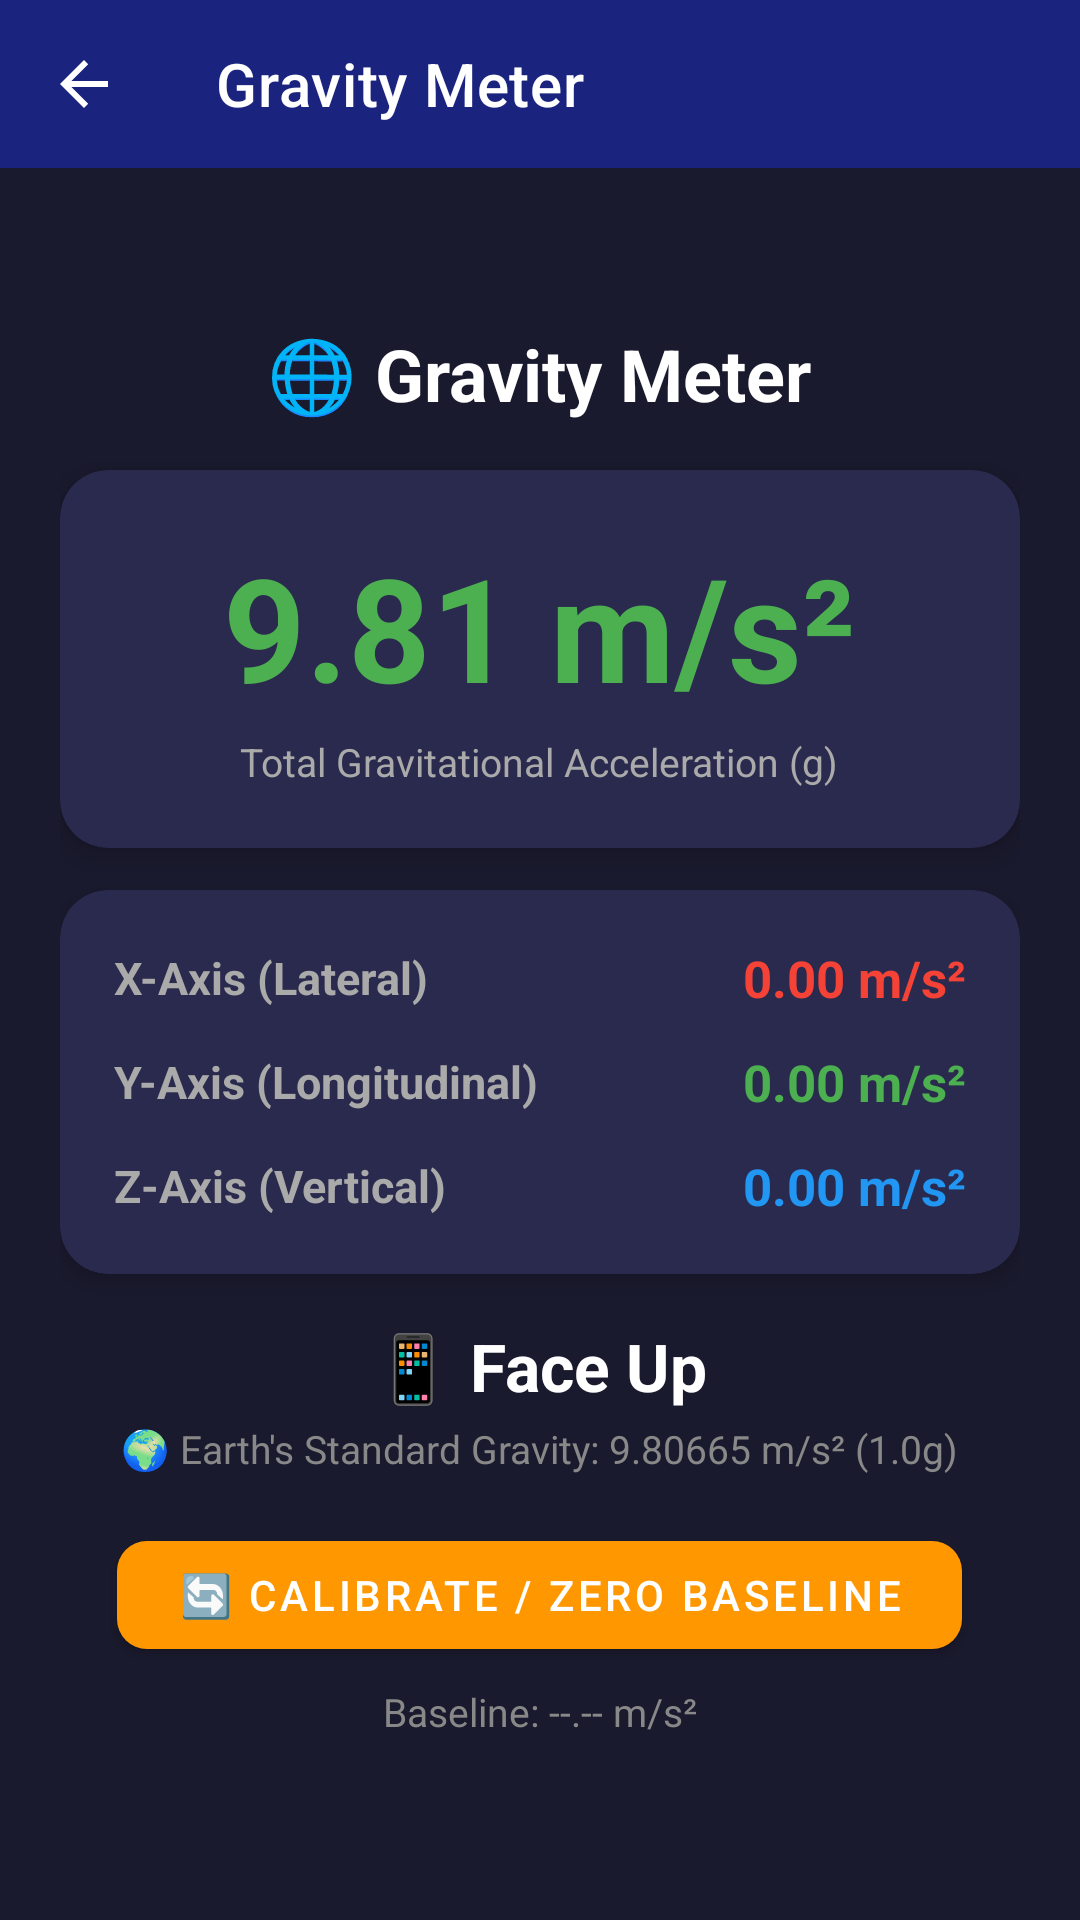

The Android layout XML behind this screen, and the referenced resources:
<!-- AndroidManifest.xml: application theme Theme.SensorToolBox -->
<!-- res/layout/activity_gravity_meter.xml -->
<?xml version="1.0" encoding="utf-8"?>
<androidx.constraintlayout.widget.ConstraintLayout
    xmlns:android="http://schemas.android.com/apk/res/android"
    xmlns:app="http://schemas.android.com/apk/res-auto"
    xmlns:tools="http://schemas.android.com/tools"
    android:id="@+id/main"
    android:layout_width="match_parent"
    android:layout_height="match_parent"
    android:fitsSystemWindows="true"
    android:background="#1A1A2E"
    tools:context=".motion.GravityMeterActivity">

    
    <androidx.appcompat.widget.Toolbar
        android:id="@+id/toolbar"
        android:layout_width="0dp"
        android:layout_height="?attr/actionBarSize"
        android:background="?attr/colorPrimary"
        android:theme="@style/SensorToolBox.Toolbar"
        app:theme="@style/SensorToolBox.Toolbar"
        app:popupTheme="@style/SensorToolBox.PopupMenu"
        app:title="Gravity Meter"
        app:titleTextColor="#FFFFFF"
        app:navigationIcon="?attr/homeAsUpIndicator"
        app:layout_constraintTop_toTopOf="parent"
        app:layout_constraintStart_toStartOf="parent"
        app:layout_constraintEnd_toEndOf="parent" />

    
    <ScrollView
        android:layout_width="0dp"
        android:layout_height="0dp"
        android:fillViewport="true"
        app:layout_constraintTop_toBottomOf="@id/toolbar"
        app:layout_constraintBottom_toBottomOf="parent"
        app:layout_constraintStart_toStartOf="parent"
        app:layout_constraintEnd_toEndOf="parent">

        <LinearLayout
            android:layout_width="match_parent"
            android:layout_height="wrap_content"
            android:orientation="vertical"
            android:gravity="center"
            android:paddingStart="20dp"
            android:paddingEnd="20dp"
            android:paddingTop="16dp"
            android:paddingBottom="24dp">

            
            <TextView
                android:id="@+id/titleText"
                android:layout_width="wrap_content"
                android:layout_height="wrap_content"
                android:text="🌐 Gravity Meter"
                android:textSize="24sp"
                android:textStyle="bold"
                android:textColor="#FFFFFF" />

            
            <androidx.cardview.widget.CardView
                android:layout_width="match_parent"
                android:layout_height="wrap_content"
                android:layout_marginTop="16dp"
                app:cardCornerRadius="16dp"
                app:cardElevation="6dp"
                app:cardBackgroundColor="#2A2A4E">

                <LinearLayout
                    android:layout_width="match_parent"
                    android:layout_height="wrap_content"
                    android:orientation="vertical"
                    android:gravity="center"
                    android:padding="20dp">

                    <TextView
                        android:id="@+id/totalForceText"
                        android:layout_width="wrap_content"
                        android:layout_height="wrap_content"
                        android:text="9.81 m/s²"
                        android:textSize="48sp"
                        android:textStyle="bold"
                        android:textColor="#4CAF50" />

                    <TextView
                        android:layout_width="wrap_content"
                        android:layout_height="wrap_content"
                        android:text="Total Gravitational Acceleration (g)"
                        android:textSize="13sp"
                        android:textColor="#AAAAAA"
                        android:layout_marginTop="4dp" />

                </LinearLayout>
            </androidx.cardview.widget.CardView>

            
            <androidx.cardview.widget.CardView
                android:id="@+id/axisCard"
                android:layout_width="match_parent"
                android:layout_height="wrap_content"
                android:layout_marginTop="14dp"
                app:cardCornerRadius="16dp"
                app:cardElevation="4dp"
                app:cardBackgroundColor="#2A2A4E">

                <LinearLayout
                    android:layout_width="match_parent"
                    android:layout_height="wrap_content"
                    android:orientation="vertical"
                    android:padding="18dp">

                    <LinearLayout
                        android:layout_width="match_parent"
                        android:layout_height="wrap_content"
                        android:orientation="horizontal"
                        android:gravity="center_vertical">

                        <TextView
                            android:layout_width="0dp"
                            android:layout_height="wrap_content"
                            android:text="X-Axis (Lateral)"
                            android:textSize="15sp"
                            android:textStyle="bold"
                            android:textColor="#AAAAAA"
                            android:layout_weight="1" />

                        <TextView
                            android:id="@+id/xAxisText"
                            android:layout_width="wrap_content"
                            android:layout_height="wrap_content"
                            android:text="0.00 m/s²"
                            android:textSize="17sp"
                            android:textStyle="bold"
                            android:textColor="#F44336" />

                    </LinearLayout>

                    <LinearLayout
                        android:layout_width="match_parent"
                        android:layout_height="wrap_content"
                        android:orientation="horizontal"
                        android:gravity="center_vertical"
                        android:layout_marginTop="12dp">

                        <TextView
                            android:layout_width="0dp"
                            android:layout_height="wrap_content"
                            android:text="Y-Axis (Longitudinal)"
                            android:textSize="15sp"
                            android:textStyle="bold"
                            android:textColor="#AAAAAA"
                            android:layout_weight="1" />

                        <TextView
                            android:id="@+id/yAxisText"
                            android:layout_width="wrap_content"
                            android:layout_height="wrap_content"
                            android:text="0.00 m/s²"
                            android:textSize="17sp"
                            android:textStyle="bold"
                            android:textColor="#4CAF50" />

                    </LinearLayout>

                    <LinearLayout
                        android:layout_width="match_parent"
                        android:layout_height="wrap_content"
                        android:orientation="horizontal"
                        android:gravity="center_vertical"
                        android:layout_marginTop="12dp">

                        <TextView
                            android:layout_width="0dp"
                            android:layout_height="wrap_content"
                            android:text="Z-Axis (Vertical)"
                            android:textSize="15sp"
                            android:textStyle="bold"
                            android:textColor="#AAAAAA"
                            android:layout_weight="1" />

                        <TextView
                            android:id="@+id/zAxisText"
                            android:layout_width="wrap_content"
                            android:layout_height="wrap_content"
                            android:text="0.00 m/s²"
                            android:textSize="17sp"
                            android:textStyle="bold"
                            android:textColor="#2196F3" />

                    </LinearLayout>

                </LinearLayout>
            </androidx.cardview.widget.CardView>

            
            <TextView
                android:id="@+id/orientationText"
                android:layout_width="wrap_content"
                android:layout_height="wrap_content"
                android:text="📱 Face Up"
                android:textSize="22sp"
                android:textStyle="bold"
                android:textColor="#FFFFFF"
                android:layout_marginTop="16dp" />

            <TextView
                android:id="@+id/referenceText"
                android:layout_width="wrap_content"
                android:layout_height="wrap_content"
                android:text="🌍 Earth's Standard Gravity: 9.80665 m/s² (1.0g)"
                android:textSize="13sp"
                android:textColor="#888888"
                android:layout_marginTop="4dp" />

            
            <com.google.android.material.button.MaterialButton
                android:id="@+id/resetButton"
                android:layout_width="wrap_content"
                android:layout_height="48dp"
                android:minWidth="160dp"
                android:text="🔄 Calibrate / Zero Baseline"
                android:textSize="14sp"
                android:textColor="#FFFFFF"
                android:singleLine="true"
                android:gravity="center"
                android:layout_marginTop="16dp"
                app:cornerRadius="10dp"
                app:backgroundTint="#FF9800"
                android:paddingStart="20dp"
                android:paddingEnd="20dp" />

            
            <TextView
                android:id="@+id/baselineText"
                android:layout_width="wrap_content"
                android:layout_height="wrap_content"
                android:text="Baseline: --.-- m/s²"
                android:textSize="13sp"
                android:textColor="#888888"
                android:layout_marginTop="6dp" />

        </LinearLayout>
    </ScrollView>

</androidx.constraintlayout.widget.ConstraintLayout>
<!-- resources referenced by this layout -->
<resources>
  <style name="SensorToolBox.PopupMenu" parent="ThemeOverlay.AppCompat.Light">
          <item name="android:textColor">@color/colorTextPrimary</item>
          <item name="android:textColorPrimary">@color/colorTextPrimary</item>
          <item name="android:colorBackground">#FFFFFF</item>
      </style>
  <style name="SensorToolBox.Toolbar" parent="ThemeOverlay.AppCompat.Dark.ActionBar">
          <item name="colorControlNormal">#FFFFFF</item>
          <item name="android:textColorPrimary">#FFFFFF</item>
          <item name="actionMenuTextColor">#FFFFFF</item>
      </style>
  <style name="Theme.SensorToolBox" parent="Theme.MaterialComponents.DayNight.NoActionBar">
          <item name="colorPrimary">@color/colorPrimary</item>
          <item name="colorPrimaryVariant">@color/colorPrimaryDark</item>
          <item name="colorOnPrimary">@color/colorTextOnPrimary</item>
          <item name="colorSecondary">@color/colorAccent</item>
          <item name="colorSecondaryVariant">@color/colorAccentDark</item>
          <item name="colorOnSecondary">@color/colorTextOnAccent</item>
          <item name="android:colorBackground">@color/colorBackground</item>
          <item name="colorSurface">@color/colorSurface</item>
          <item name="colorOnBackground">@color/colorTextPrimary</item>
          <item name="colorOnSurface">@color/colorTextPrimary</item>
          <item name="colorError">@color/colorError</item>
          <item name="colorOnError">@color/colorTextOnError</item>
          <item name="android:statusBarColor">@color/colorPrimaryDark</item>
          <item name="android:navigationBarColor">@color/colorPrimaryDark</item>
          <item name="android:windowLightStatusBar">false</item>
          <item name="android:windowBackground">@color/colorBackground</item>
          <item name="android:textColorPrimary">@color/colorTextPrimary</item>
          <item name="android:textColorSecondary">@color/colorTextSecondary</item>
      </style>
  <color name="colorTextPrimary">#212121</color>
  <color name="colorPrimary">#1A237E</color>
  <color name="colorPrimaryDark">#0D1442</color>
  <color name="colorTextOnPrimary">#FFFFFF</color>
  <color name="colorAccent">#FF5722</color>
  <color name="colorAccentDark">#BF360C</color>
  <color name="colorTextOnAccent">#FFFFFF</color>
  <color name="colorBackground">#F5F5F5</color>
  <color name="colorSurface">#FAFAFA</color>
  <color name="colorError">#F44336</color>
  <color name="colorTextOnError">#FFFFFF</color>
  <color name="colorTextSecondary">#757575</color>
</resources>
